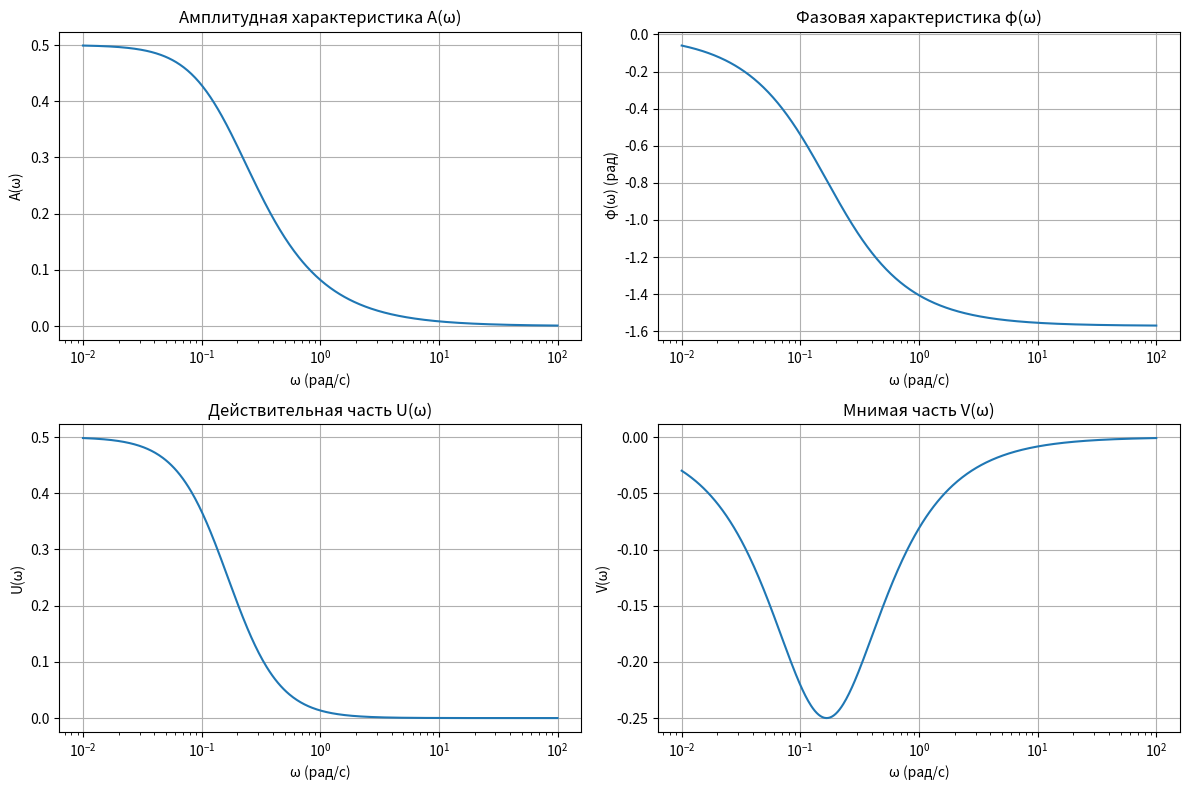
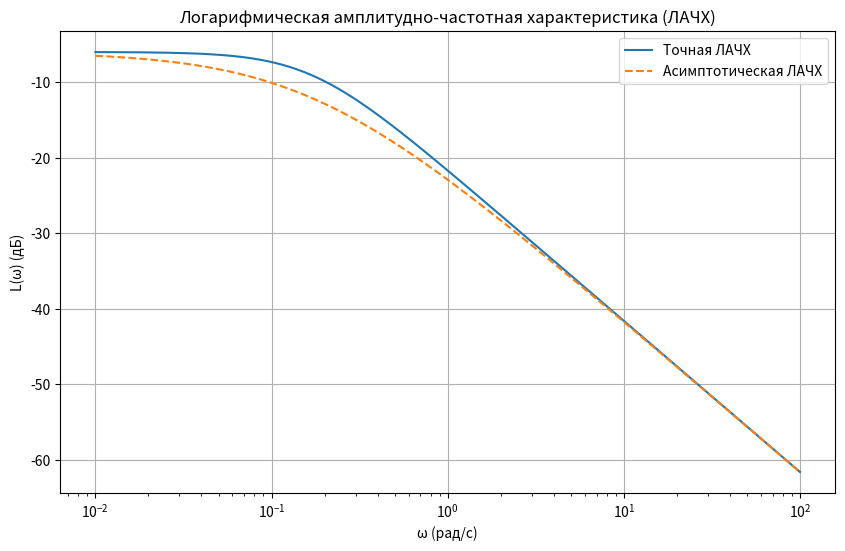
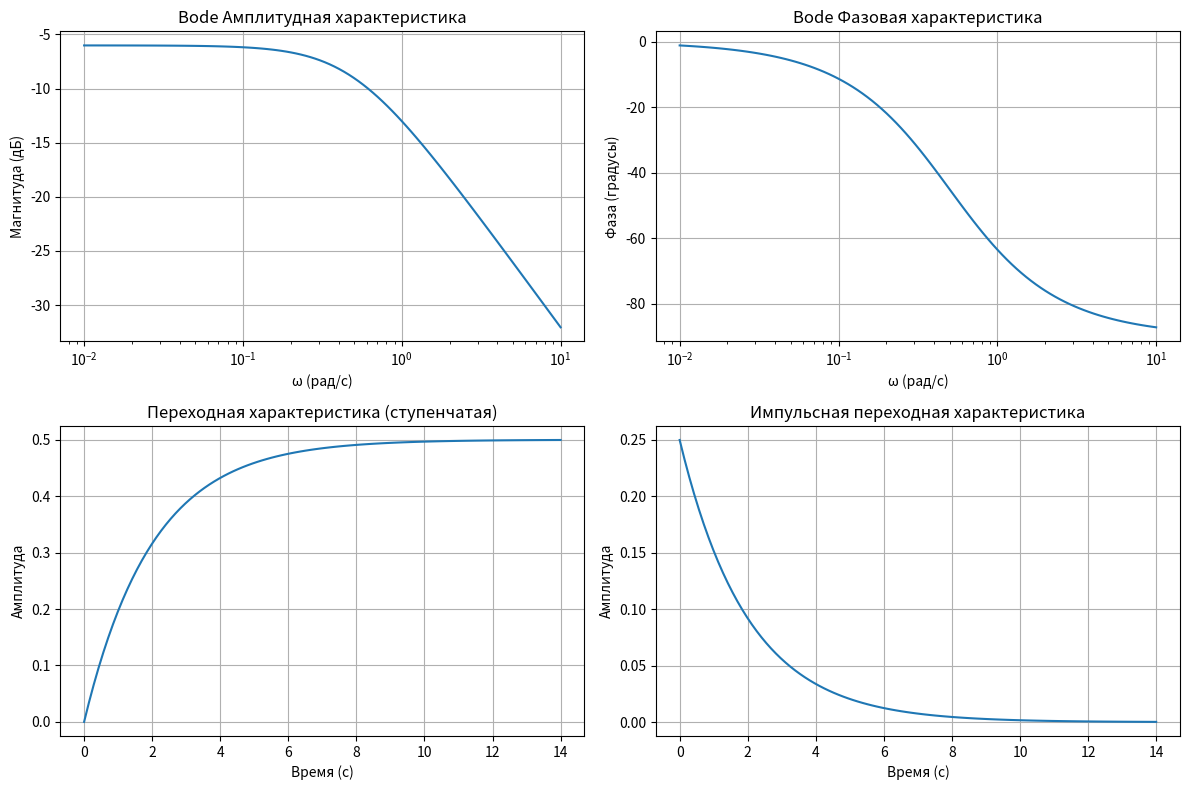

Source code (Python) for these figures, in order:
import numpy as np
from scipy.signal import TransferFunction, bode, step, impulse
import matplotlib.pyplot as plt

# Заданные параметры
k = 0.5
T1 = 6
T2 = 4
epsilon = 0.6
T = 2  # Для tf анализа

# Частотная область
omega = np.logspace(-2, 2, 500)

# Частотные характеристики апериодического звена
A_omega = k / np.sqrt((T1 * omega)**2 + 1)
phi_omega = -np.arctan(T1 * omega)
U_omega = A_omega * np.cos(phi_omega)
V_omega = A_omega * np.sin(phi_omega)
L_omega = 20 * np.log10(A_omega)

# Построение графиков частотных характеристик
plt.figure(figsize=(12, 8))

# Амплитудная характеристика
plt.subplot(2, 2, 1)
plt.semilogx(omega, A_omega)
plt.title("Амплитудная характеристика A(ω)")
plt.xlabel("ω (рад/с)")
plt.ylabel("A(ω)")
plt.grid(True)

# Фазовая характеристика
plt.subplot(2, 2, 2)
plt.semilogx(omega, phi_omega)
plt.title("Фазовая характеристика φ(ω)")
plt.xlabel("ω (рад/с)")
plt.ylabel("φ(ω) (рад)")
plt.grid(True)

# Действительная часть
plt.subplot(2, 2, 3)
plt.semilogx(omega, U_omega)
plt.title("Действительная часть U(ω)")
plt.xlabel("ω (рад/с)")
plt.ylabel("U(ω)")
plt.grid(True)

# Мнимая часть
plt.subplot(2, 2, 4)
plt.semilogx(omega, V_omega)
plt.title("Мнимая часть V(ω)")
plt.xlabel("ω (рад/с)")
plt.ylabel("V(ω)")
plt.grid(True)

plt.tight_layout()
plt.show()

# Логарифмическая АЧХ
plt.figure(figsize=(10, 6))
plt.semilogx(omega, L_omega, label="Точная ЛАЧХ")

# Асимптотическая ЛАЧХ
asymp_L_omega = 20 * np.log10(k) - 20 * np.log10(T1 * omega + 1)
plt.semilogx(omega, asymp_L_omega, "--", label="Асимптотическая ЛАЧХ")
plt.title("Логарифмическая амплитудно-частотная характеристика (ЛАЧХ)")
plt.xlabel("ω (рад/с)")
plt.ylabel("L(ω) (дБ)")
plt.legend()
plt.grid(True)
plt.show()

# Анализ с использованием функции tf
system = TransferFunction([k], [T, 1])

# Построение всех характеристик с помощью tf
w, mag, phase = bode(system)
t, step_response = step(system)
t_impulse, impulse_response = impulse(system)

plt.figure(figsize=(12, 8))

# Bode Amplitude
plt.subplot(2, 2, 1)
plt.semilogx(w, mag)
plt.title("Bode Амплитудная характеристика")
plt.xlabel("ω (рад/с)")
plt.ylabel("Магнитуда (дБ)")
plt.grid(True)

# Bode Phase
plt.subplot(2, 2, 2)
plt.semilogx(w, phase)
plt.title("Bode Фазовая характеристика")
plt.xlabel("ω (рад/с)")
plt.ylabel("Фаза (градусы)")
plt.grid(True)

# Step Response
plt.subplot(2, 2, 3)
plt.plot(t, step_response)
plt.title("Переходная характеристика (ступенчатая)")
plt.xlabel("Время (с)")
plt.ylabel("Амплитуда")
plt.grid(True)

# Impulse Response
plt.subplot(2, 2, 4)
plt.plot(t_impulse, impulse_response)
plt.title("Импульсная переходная характеристика")
plt.xlabel("Время (с)")
plt.ylabel("Амплитуда")
plt.grid(True)

plt.tight_layout()
plt.show()

# Анализ влияния параметра T на φ(ω) и L(ω)
T_values = [1, 2, 5, 10]
phi_results = {}
L_results = {}

for T_test in T_values:
    system_test = TransferFunction([k], [T_test, 1])
    _, mag_test, phase_test = bode(system_test, omega)
    phi_results[T_test] = phase_test
    L_results[T_test] = mag_test

# Анализ:
# 1. Увеличение параметра T смещает ЛАЧХ влево, так как постоянная времени растет, а следовательно, система становится медленнее.
# 2. Фазовая характеристика φ(ω) при увеличении T становится более пологой, задержка по фазе увеличивается.

# Код завершен. Выводы:
# - Точная и асимптотическая ЛАЧХ совпадают при низких и высоких частотах.
# - Постоянная времени T значительно влияет на частотные характеристики.
# - Для построения всех характеристик можно использовать функцию TransferFunction из SciPy.
